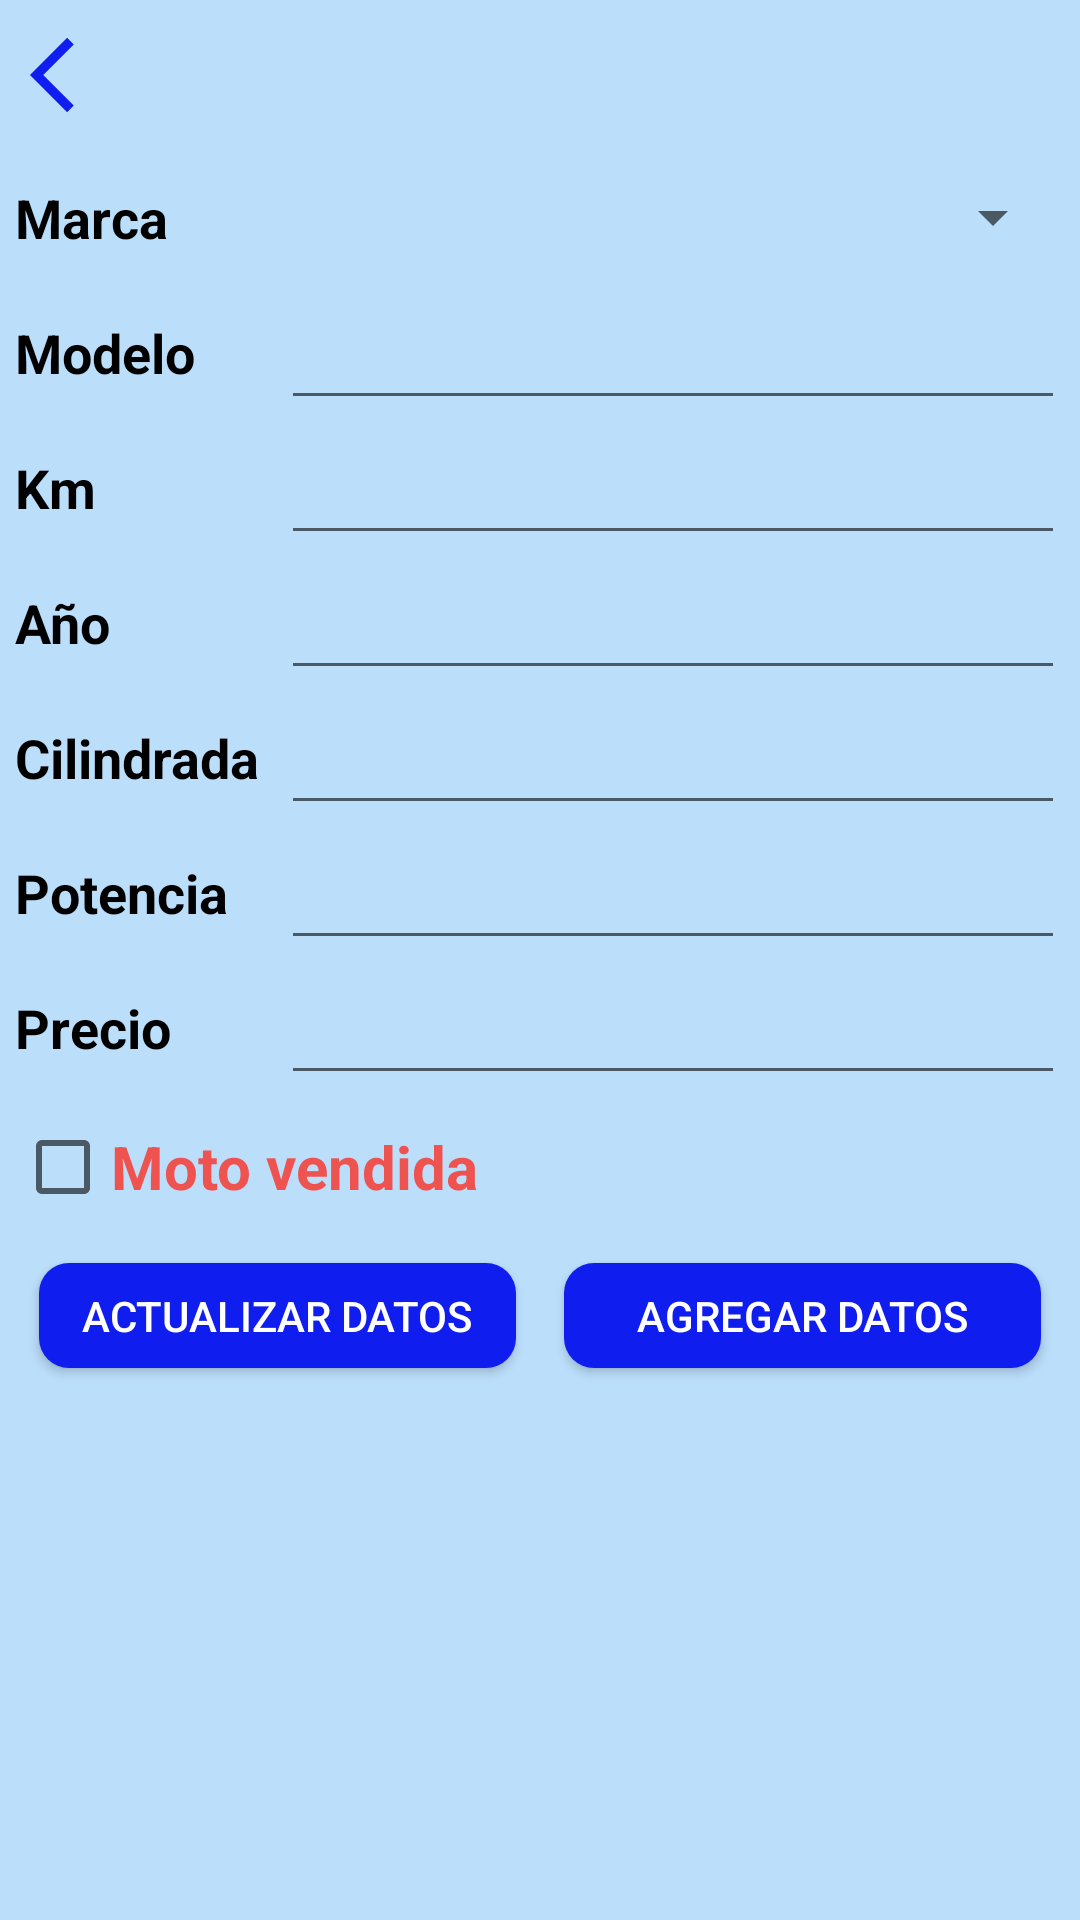

Produce the Android XML layout that renders to this screen, including the resource entries it uses.
<!-- AndroidManifest.xml: application theme Theme.WalaMoto -->
<!-- res/layout/activity_ficha.xml -->
<?xml version="1.0" encoding="utf-8"?>
<RelativeLayout
    android:id="@+id/layout_ficha"
    xmlns:android="http://schemas.android.com/apk/res/android"
    xmlns:app="http://schemas.android.com/apk/res-auto"
    xmlns:tools="http://schemas.android.com/tools"
    android:layout_width="match_parent"
    android:layout_height="match_parent"
    tools:context=".activities.FichaActivity"
    android:background="@color/fondo">

    <ScrollView
        android:layout_width="match_parent"
        android:layout_height="wrap_content"
        android:layout_marginStart="5dp"
        android:layout_marginTop="5dp"
        android:layout_marginEnd="5dp"
        android:layout_marginBottom="5dp">

        <LinearLayout
            android:layout_width="match_parent"
            android:layout_height="wrap_content"
            android:orientation="vertical">

            <LinearLayout
                android:layout_width="match_parent"
                android:layout_height="wrap_content"
                android:layout_marginBottom="5dp"
                android:orientation="horizontal">

                <ImageView
                    android:id="@+id/ci_logo_ficha_cv"
                    android:layout_width="30dp"
                    android:layout_height="30dp"
                    android:layout_marginStart="5dp"
                    android:layout_marginTop="5dp"
                    android:layout_marginEnd="5dp"
                    android:layout_marginBottom="5dp"
                    android:src="@drawable/icon_back"
                    android:onClick="irListado"/>

                <TextView
                    android:id="@+id/title_insertUpdateFicha"
                    android:layout_width="wrap_content"
                    android:layout_height="wrap_content"
                    android:layout_gravity="center"
                    android:layout_marginStart="20dp"
                    android:textColor="@color/black"
                    android:textSize="24sp" />
            </LinearLayout>

            <LinearLayout
                android:layout_width="match_parent"
                android:layout_height="match_parent"
                android:orientation="horizontal">

                <LinearLayout
                    android:layout_width="wrap_content"
                    android:layout_height="match_parent"
                    android:layout_marginEnd="2dp"
                    android:orientation="vertical">

                    <TextView
                        style="@style/tvAddItem"
                        android:text="@string/marca" />

                    <TextView
                        style="@style/tvAddItem"
                        android:text="@string/modelo" />

                    <TextView
                        style="@style/tvAddItem"
                        android:text="@string/km" />

                    <TextView
                        style="@style/tvAddItem"
                        android:text="@string/year" />

                    <TextView
                        style="@style/tvAddItem"
                        android:text="@string/cilindrada" />

                    <TextView
                        style="@style/tvAddItem"
                        android:text="@string/potencia" />

                    <TextView
                        style="@style/tvAddItem"
                        android:text="@string/precio" />

                </LinearLayout>

                <LinearLayout
                    android:layout_width="match_parent"
                    android:layout_height="match_parent"
                    android:layout_marginStart="5dp"
                    android:orientation="vertical">

                    <Spinner
                        android:id="@+id/spinner_marca_ficha"
                        android:layout_width="match_parent"
                        android:layout_height="45dp"/>

                    <EditText
                        android:id="@+id/modelo_ficha"
                        style="@style/etAddItem" />

                    <EditText
                        android:id="@+id/km_ficha"
                        style="@style/etAddItem" />

                    <EditText
                        android:id="@+id/anio_ficha"
                        style="@style/etAddItem" />

                    <EditText
                        android:id="@+id/cc_ficha"
                        style="@style/etAddItem" />

                    <EditText
                        android:id="@+id/cv_ficha"
                        style="@style/etAddItem" />

                    <EditText
                        android:id="@+id/precio_ficha"
                        style="@style/etAddItem" />

                </LinearLayout>

            </LinearLayout>

            <CheckBox
                android:id="@+id/vendido_ficha"
                android:layout_width="wrap_content"
                android:layout_height="wrap_content"
                android:text="@string/vendido"
                android:textColor="#EF5350"
                android:textSize="20sp"
                android:textStyle="bold" />
            <LinearLayout
                android:layout_width="match_parent"
                android:layout_height="wrap_content"
                android:orientation="horizontal">
                <androidx.appcompat.widget.AppCompatButton
                    android:id="@+id/btn_updateFicha"
                    android:layout_width="match_parent"
                    android:layout_height="35dp"
                    android:layout_weight="1"
                    android:layout_margin="8dp"
                    android:background="@drawable/design_btn"
                    android:text="@string/btn_update"
                    android:textColor="@color/white"
                    android:onClick="insertUpdateFicha"/>
                <androidx.appcompat.widget.AppCompatButton
                    android:id="@+id/btn_inserFicha"
                    android:layout_width="match_parent"
                    android:layout_height="35dp"
                    android:layout_weight="1"
                    android:layout_margin="8dp"
                    android:background="@drawable/design_btn"
                    android:text="@string/btn_insert"
                    android:textColor="@color/white"
                    android:onClick="insertUpdateFicha"/>

            </LinearLayout>




        </LinearLayout>


    </ScrollView>

</RelativeLayout>
<!-- resources referenced by this layout -->
<resources>
  <color name="black">#FF000000</color>
  <color name="fondo">#BBDEFB</color>
  <color name="white">#FFFFFFFF</color>
  <!-- drawable design_btn (drawable) -->
  <?xml version="1.0" encoding="utf-8"?>
  <shape xmlns:android="http://schemas.android.com/apk/res/android">
  
      <solid android:color="@color/azul_oscuro"/>
      <corners android:radius="10dp"/>
  </shape>
  <!-- drawable icon_back (drawable) -->
  <vector android:height="24dp" android:tint="#0F1DEE"
      android:viewportHeight="24" android:viewportWidth="24"
      android:width="24dp" xmlns:android="http://schemas.android.com/apk/res/android">
      <path android:fillColor="@android:color/white" android:pathData="M11.67,3.87L9.9,2.1 0,12l9.9,9.9 1.77,-1.77L3.54,12z"/>
  </vector>
  <string name="btn_insert">Agregar datos</string>
  <string name="btn_update">Actualizar datos</string>
  <string name="cilindrada">Cilindrada</string>
  <string name="km">Km</string>
  <string name="marca">Marca</string>
  <string name="modelo">Modelo</string>
  <string name="potencia">Potencia</string>
  <string name="precio">Precio</string>
  <string name="vendido">Moto vendida</string>
  <string name="year">Año</string>
  <style name="etAddItem">
          <item name="android:layout_width">match_parent</item>
          <item name="android:layout_height">45dp</item>
          <item name="android:textSize">18sp</item>
          <item name="android:textAlignment">textEnd</item>
          <item name="android:gravity">center_vertical</item>
      </style>
  <style name="tvAddItem">
          <item name="android:layout_width">wrap_content</item>
          <item name="android:layout_height">45dp</item>
          <item name="android:textSize">18sp</item>
          <item name="android:textStyle">bold</item>
          <item name="android:textColor">@color/black</item>
          <item name="android:gravity">center_vertical</item>
      </style>
  <style name="Theme.WalaMoto" parent="Theme.MaterialComponents.DayNight.DarkActionBar">
          
          <item name="colorPrimary">@color/purple_500</item>
          <item name="colorPrimaryVariant">@color/purple_700</item>
          <item name="colorOnPrimary">@color/white</item>
          
          <item name="colorSecondary">@color/teal_200</item>
          <item name="colorSecondaryVariant">@color/teal_700</item>
          <item name="colorOnSecondary">@color/black</item>
          
          <item name="android:statusBarColor">?attr/colorPrimaryVariant</item>
          
      </style>
  <color name="azul_oscuro">#0f1dee</color>
  <color name="purple_500">#FF6200EE</color>
  <color name="purple_700">#FF3700B3</color>
  <color name="teal_200">#FF03DAC5</color>
  <color name="teal_700">#FF018786</color>
</resources>
